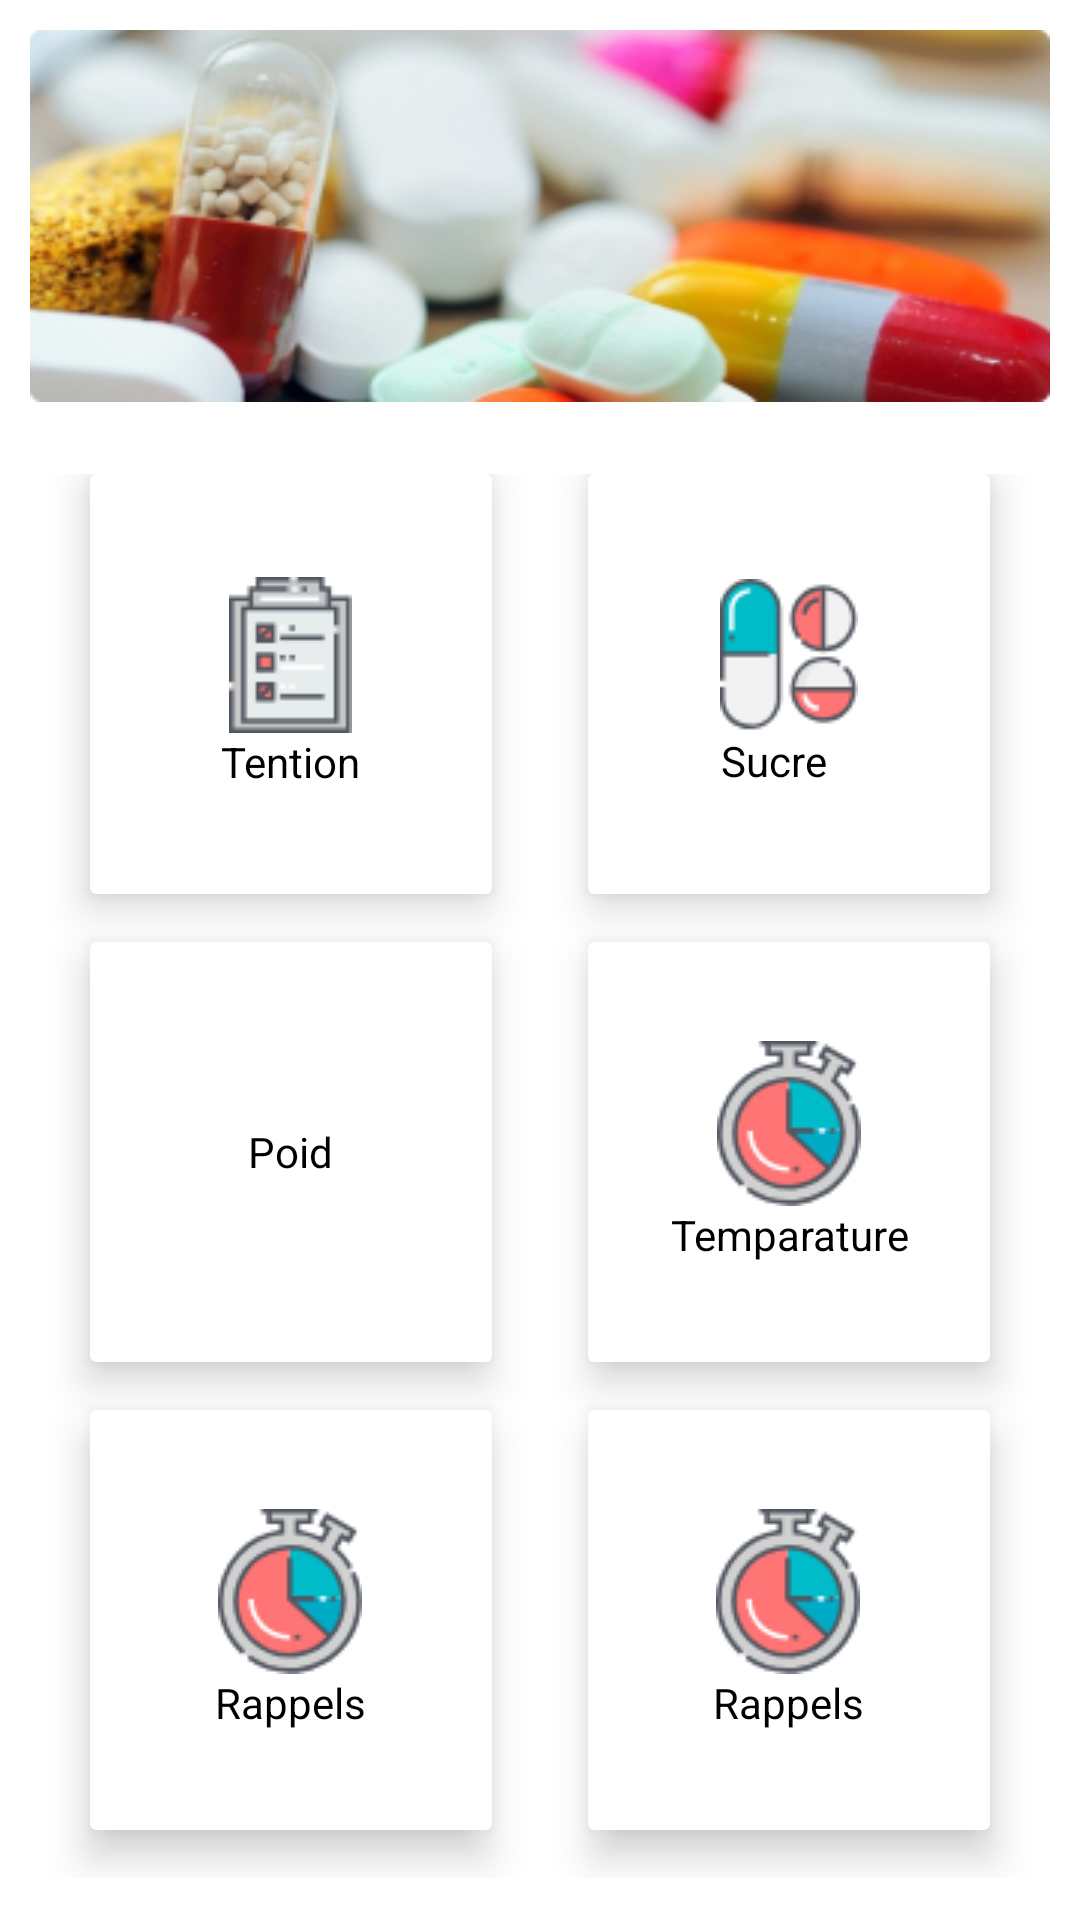

Produce the Android XML layout that renders to this screen, including the resource entries it uses.
<!-- AndroidManifest.xml: application theme AppTheme -->
<!-- res/layout/activity_prescriptions.xml -->
<?xml version="1.0" encoding="utf-8"?>
<LinearLayout
    xmlns:android="http://schemas.android.com/apk/res/android"
    xmlns:app="http://schemas.android.com/apk/res-auto"
    xmlns:tools="http://schemas.android.com/tools"
    android:layout_width="match_parent"
    android:layout_height="match_parent"
    android:orientation="vertical"
    android:background="#FFF"
    android:weightSum="10"
    tools:context=".Medicament">
    <RelativeLayout
        android:layout_weight="2"
        android:layout_width="match_parent"
        android:background="@drawable/madawa"
        android:layout_margin="10dp"
        android:layout_height="0dp">
    </RelativeLayout>

    <GridLayout
        android:id="@+id/mainGrid"
        android:rowCount="3"
        android:columnCount="2"
        android:alignmentMode="alignMargins"
        android:columnOrderPreserved="false"
        android:layout_weight="8"
        android:layout_width="match_parent"
        android:layout_height="0dp"
        android:padding="14dp">

        
        



        <android.support.v7.widget.CardView
            android:layout_width="0dp"
            android:layout_height="0dp"
            android:layout_columnWeight="1"
            android:layout_marginBottom="16dp"
            android:layout_rowWeight="1"
            android:layout_marginLeft="16dp"
            android:layout_marginRight="16dp"
            app:cardElevation="8dp"
            app:cardCornerRadius="2dp">

            <LinearLayout
                android:layout_gravity="center_horizontal|center_vertical"
                android:layout_margin="16dp"
                android:orientation="vertical"
                android:layout_width="wrap_content"
                android:layout_height="wrap_content">

                <ImageView
                    android:src="@drawable/presc"
                    android:layout_gravity="center_horizontal"
                    android:layout_width="wrap_content"
                    android:layout_height="wrap_content" />

                <TextView
                    android:textAlignment="center"
                    android:text="Tention"
                    android:textColor="#000"
                    android:textSize="14dp"
                    android:layout_width="wrap_content"
                    android:layout_height="wrap_content" />

            </LinearLayout>

        </android.support.v7.widget.CardView>

        

        <android.support.v7.widget.CardView
            android:layout_width="0dp"
            android:layout_height="0dp"
            android:layout_columnWeight="1"
            android:layout_marginBottom="16dp"
            android:layout_rowWeight="1"
            android:layout_marginLeft="16dp"
            android:layout_marginRight="16dp"
            app:cardElevation="8dp"
            app:cardCornerRadius="2dp">

            <LinearLayout
                android:layout_gravity="center_horizontal|center_vertical"
                android:layout_margin="16dp"
                android:orientation="vertical"
                android:layout_width="wrap_content"
                android:layout_height="wrap_content">

                <ImageView
                    android:src="@drawable/medicineaz"
                    android:layout_gravity="center_horizontal"
                    android:layout_width="wrap_content"
                    android:layout_height="wrap_content" />

                <TextView
                    android:textAlignment="center"
                    android:text="Sucre"
                    android:textColor="#000"
                    android:textSize="14dp"
                    android:layout_width="wrap_content"
                    android:layout_height="wrap_content" />

            </LinearLayout>

        </android.support.v7.widget.CardView>



        
        

        <android.support.v7.widget.CardView
            android:layout_width="0dp"
            android:layout_height="0dp"
            android:layout_columnWeight="1"
            android:layout_marginBottom="16dp"
            android:layout_rowWeight="1"
            android:layout_marginLeft="16dp"
            android:layout_marginRight="16dp"
            app:cardElevation="8dp"
            app:cardCornerRadius="2dp">

            <LinearLayout
                android:layout_gravity="center_horizontal|center_vertical"
                android:layout_margin="16dp"
                android:orientation="vertical"
                android:layout_width="wrap_content"
                android:layout_height="wrap_content">

                <ImageView
                    android:src="@drawable/hospital"
                    android:layout_gravity="center_horizontal"
                    android:layout_width="wrap_content"
                    android:layout_height="wrap_content" />

                <TextView
                    android:textAlignment="center"
                    android:text="Poid"
                    android:textColor="#000"
                    android:textSize="14dp"
                    android:layout_width="wrap_content"
                    android:layout_height="wrap_content" />

            </LinearLayout>

        </android.support.v7.widget.CardView>

        

        <android.support.v7.widget.CardView
            android:layout_width="0dp"
            android:layout_height="0dp"
            android:layout_columnWeight="1"
            android:layout_marginBottom="16dp"
            android:layout_rowWeight="1"
            android:layout_marginLeft="16dp"
            android:layout_marginRight="16dp"
            app:cardElevation="8dp"
            app:cardCornerRadius="2dp">

            <LinearLayout
                android:layout_gravity="center_horizontal|center_vertical"
                android:layout_margin="16dp"
                android:orientation="vertical"
                android:layout_width="wrap_content"
                android:layout_height="wrap_content">

                <ImageView
                    android:src="@drawable/stopclock"
                    android:layout_gravity="center_horizontal"
                    android:layout_width="wrap_content"
                    android:layout_height="wrap_content" />

                <TextView
                    android:textAlignment="center"
                    android:text="Temparature"
                    android:textColor="#000"
                    android:textSize="14dp"
                    android:layout_width="wrap_content"
                    android:layout_height="wrap_content" />

            </LinearLayout>

        </android.support.v7.widget.CardView>

        <android.support.v7.widget.CardView
            android:layout_width="0dp"
            android:layout_height="0dp"
            android:layout_columnWeight="1"
            android:layout_marginBottom="16dp"
            android:layout_rowWeight="1"
            android:layout_marginLeft="16dp"
            android:layout_marginRight="16dp"
            app:cardElevation="8dp"
            app:cardCornerRadius="2dp">

            <LinearLayout
                android:layout_gravity="center_horizontal|center_vertical"
                android:layout_margin="16dp"
                android:orientation="vertical"
                android:layout_width="wrap_content"
                android:layout_height="wrap_content">

                <ImageView
                    android:src="@drawable/stopclock"
                    android:layout_gravity="center_horizontal"
                    android:layout_width="wrap_content"
                    android:layout_height="wrap_content" />

                <TextView
                    android:textAlignment="center"
                    android:text="Rappels"
                    android:textColor="#000"
                    android:textSize="14dp"
                    android:layout_width="wrap_content"
                    android:layout_height="wrap_content" />

            </LinearLayout>

        </android.support.v7.widget.CardView>

        <android.support.v7.widget.CardView
            android:layout_width="0dp"
            android:layout_height="0dp"
            android:layout_columnWeight="1"
            android:layout_marginBottom="16dp"
            android:layout_rowWeight="1"
            android:layout_marginLeft="16dp"
            android:layout_marginRight="16dp"
            app:cardElevation="8dp"
            app:cardCornerRadius="2dp">

            <LinearLayout
                android:layout_gravity="center_horizontal|center_vertical"
                android:layout_margin="16dp"
                android:orientation="vertical"
                android:layout_width="wrap_content"
                android:layout_height="wrap_content">

                <ImageView
                    android:src="@drawable/stopclock"
                    android:layout_gravity="center_horizontal"
                    android:layout_width="wrap_content"
                    android:layout_height="wrap_content" />

                <TextView
                    android:textAlignment="center"
                    android:text="Rappels"
                    android:textColor="#000"
                    android:textSize="14dp"
                    android:layout_width="wrap_content"
                    android:layout_height="wrap_content" />

            </LinearLayout>

        </android.support.v7.widget.CardView>


    </GridLayout>

</LinearLayout>
<!-- resources referenced by this layout -->
<resources>
  <!-- drawable madawa: png bitmap (drawable, 68958 bytes) -->
  <!-- drawable medicineaz: png bitmap (drawable, 2849 bytes) -->
  <!-- drawable presc: png bitmap (drawable, 1456 bytes) -->
  <!-- drawable stopclock: png bitmap (drawable, 4186 bytes) -->
  <style name="AppTheme" parent="Theme.AppCompat.Light.NoActionBar">
          
          <item name="colorPrimary">#ffffff</item>
          <item name="colorPrimaryDark">#ffffff</item>
          <item name="colorAccent">@color/colorAccent</item>
  
      </style>
  <!-- not gathered from this repository: default colours our renderer supplied (Android Studio template values) -->
  <color name="colorAccent">#FF03DAC5</color>
</resources>
